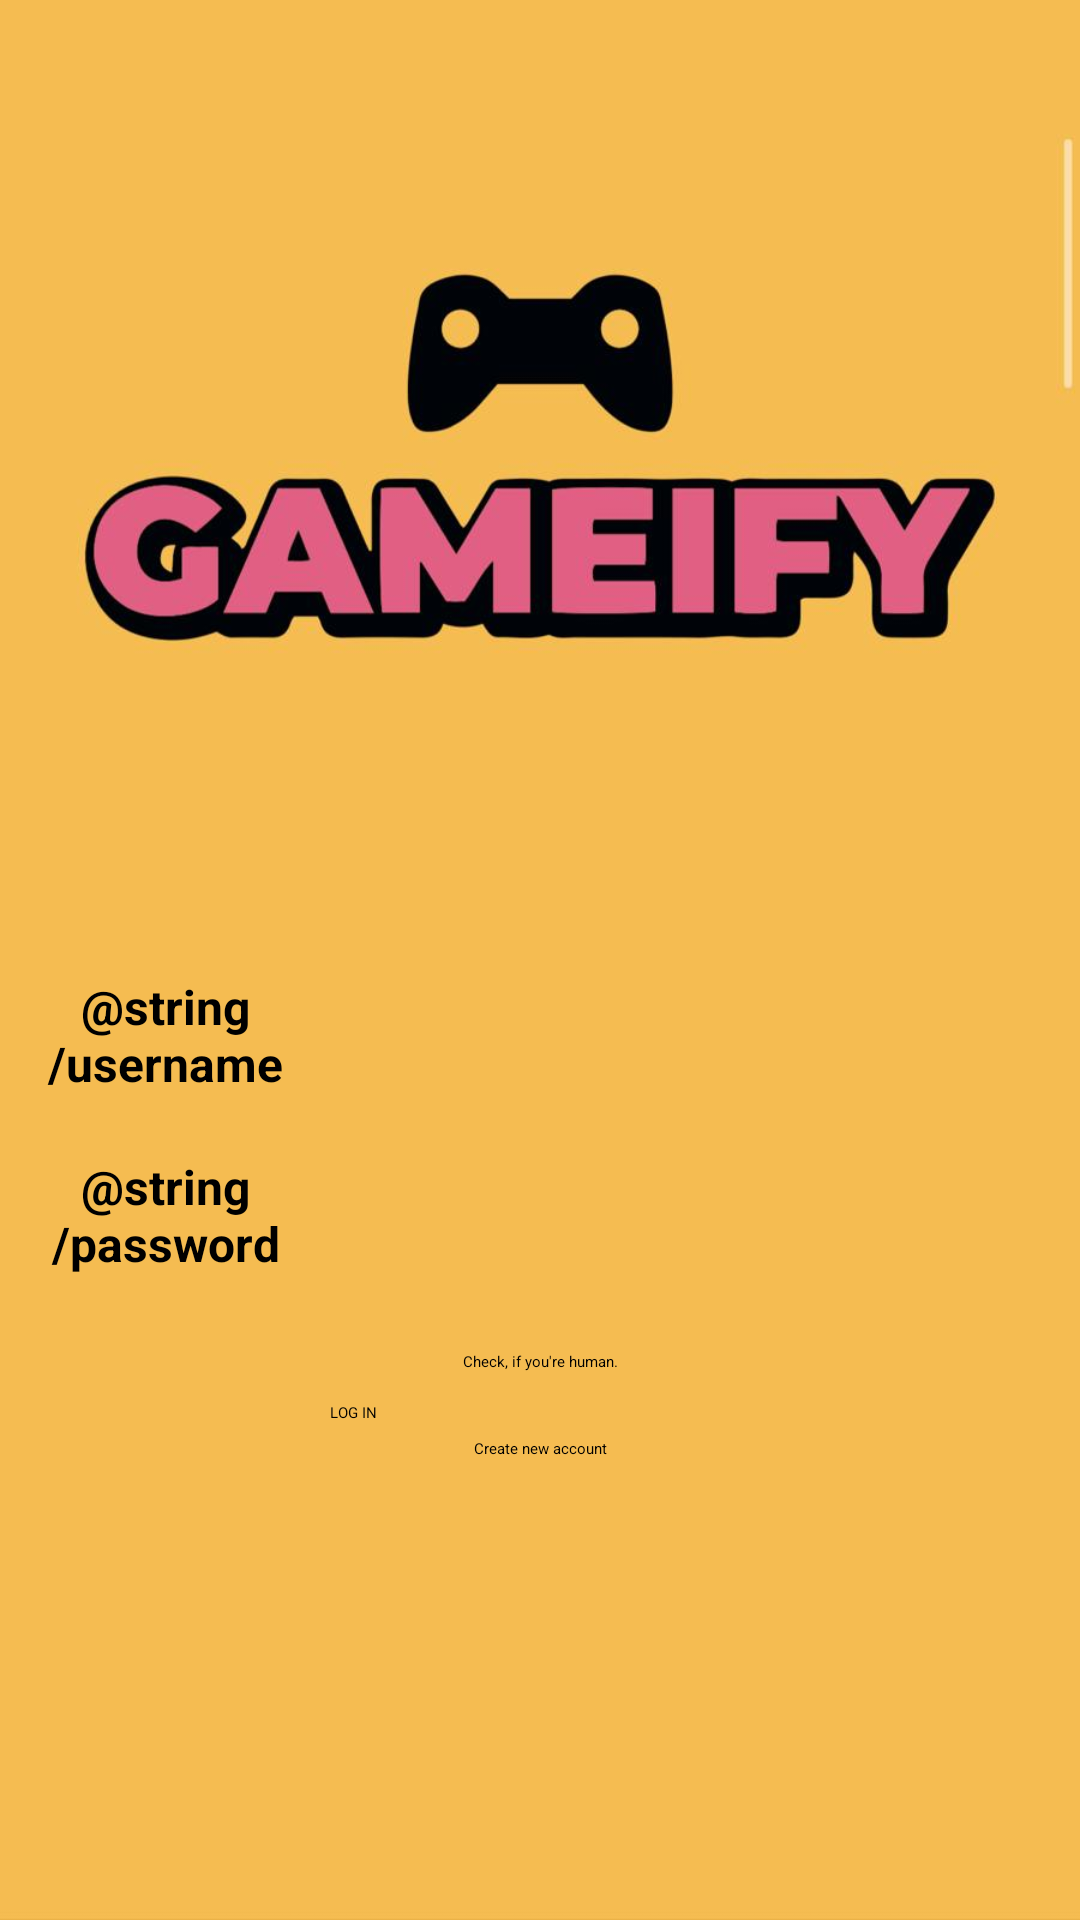

Layout XML and referenced resources for this Android screen:
<!-- AndroidManifest.xml: application theme Theme.Gameify -->
<!-- res/layout/activity_main.xml -->
<?xml version="1.0" encoding="utf-8"?>
<LinearLayout xmlns:android="http://schemas.android.com/apk/res/android"
    xmlns:app="http://schemas.android.com/apk/res-auto"
    xmlns:tools="http://schemas.android.com/tools"
    android:layout_width="match_parent"
    android:layout_height="match_parent"
    android:orientation="vertical"
    tools:context=".MainActivity"
    android:background="@drawable/open">

    <TextView
        android:id="@+id/tv_gameify"
        android:layout_width="match_parent"
        android:layout_height="80dp"
        android:layout_marginTop="200dp"
        android:clickable="true"
        android:gravity="center"
        android:textColor="#FB0000"
        android:textSize="30sp"
        android:textStyle="bold"
        tools:visibility="visible" />

    <TextView
        android:id="@+id/tv_username"
        android:layout_width="90dp"
        android:layout_height="50dp"
        android:layout_gravity="center_vertical"
        android:layout_marginStart="10dp"
        android:layout_marginLeft="10dp"
        android:layout_marginTop="40dp"
        android:layout_marginEnd="280dp"
        android:layout_marginRight="280dp"
        android:clickable="true"
        android:gravity="center"
        android:text="@string/username"
        android:textSize="16sp"
        android:textStyle="bold"
        tools:ignore="RtlHardcoded" />

    <TextView
        android:id="@+id/tv_user_password"
        android:layout_width="90dp"
        android:layout_height="50dp"
        android:layout_gravity="center_vertical"
        android:layout_marginStart="10dp"
        android:layout_marginLeft="10dp"
        android:layout_marginTop="10dp"
        android:layout_marginEnd="280dp"
        android:layout_marginRight="280dp"
        android:clickable="true"
        android:gravity="center"
        android:text="@string/password"
        android:textSize="16sp"
        android:textStyle="bold"
        tools:ignore="RtlHardcoded" />

    <EditText
        android:id="@+id/et_username"
        android:layout_width="280dp"
        android:layout_height="50dp"
        android:layout_gravity="center|right"
        android:layout_marginStart="10dp"
        android:layout_marginLeft="10dp"
        android:layout_marginTop="-110dp"
        android:layout_marginEnd="20dp"
        android:layout_marginRight="20dp"
        android:autofillHints=""
        android:ems="10"
        android:gravity="center"
        android:inputType="textPersonName"
        tools:ignore="RtlHardcoded" />

    <EditText
        android:id="@+id/et_password"
        android:layout_width="280dp"
        android:layout_height="50dp"
        android:layout_gravity="center|right"
        android:layout_marginStart="10dp"
        android:layout_marginLeft="10dp"
        android:layout_marginTop="10dp"
        android:layout_marginEnd="20dp"
        android:layout_marginRight="20dp"
        android:ems="10"
        android:gravity="center"
        android:inputType="textPersonName"
        android:password="true"
        tools:ignore="RtlHardcoded" />

    <CheckBox
        android:id="@+id/cb_robot"
        android:layout_width="match_parent"
        android:layout_height="wrap_content"
        android:layout_marginStart="110dp"
        android:layout_marginLeft="110dp"
        android:layout_marginTop="20dp"
        android:layout_marginEnd="110dp"
        android:layout_marginRight="110dp"
        android:gravity="center"
        android:text="Check, if you're human." />

    <Button
        android:id="@+id/but_login_button"
        android:layout_width="match_parent"
        android:layout_height="wrap_content"
        android:layout_marginStart="110dp"
        android:layout_marginLeft="110dp"
        android:layout_marginTop="10dp"
        android:layout_marginEnd="110dp"
        android:layout_marginRight="110dp"
        android:text="LOG IN" />

    <TextView
        android:id="@+id/tv_create_account"
        android:layout_width="match_parent"
        android:layout_height="wrap_content"
        android:layout_marginStart="110dp"
        android:layout_marginLeft="110dp"
        android:layout_marginTop="5dp"
        android:layout_marginEnd="110dp"
        android:layout_marginRight="110dp"
        android:clickable="true"
        android:gravity="center"
        android:text="Create new account" />

</LinearLayout>
<!-- resources referenced by this layout -->
<resources>
  <!-- drawable open: jpeg bitmap (drawable, 32101 bytes) -->
</resources>
